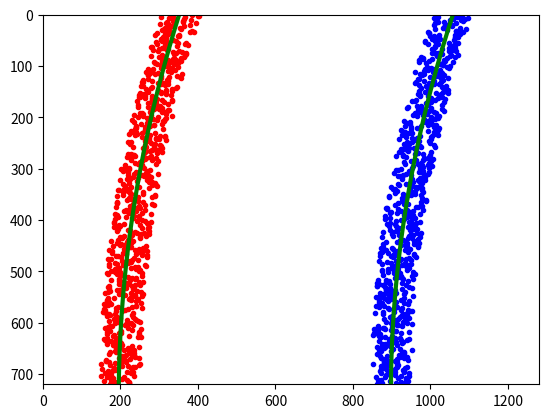

The matplotlib source for this figure:
import numpy as np
import matplotlib.pyplot as plt
# Generate some fake data to represent lane-line pixels
ploty = np.linspace(0, 719, num=720)# to cover same y-range as image
quadratic_coeff = 3e-4 # arbitrary quadratic coefficient
# For each y position generate random x position within +/-50 pix
# of the line base position in each case (x=200 for left, and x=900 for right)
leftx = np.array([200 + (y**2)*quadratic_coeff + np.random.randint(-50, high=51)
                              for y in ploty])
rightx = np.array([900 + (y**2)*quadratic_coeff + np.random.randint(-50, high=51)
                                for y in ploty])

leftx = leftx[::-1]  # Reverse to match top-to-bottom in y
rightx = rightx[::-1]  # Reverse to match top-to-bottom in y


# Fit a second order polynomial to pixel positions in each fake lane line
left_fit = np.polyfit(ploty, leftx, 2)
left_fitx = left_fit[0]*ploty**2 + left_fit[1]*ploty + left_fit[2]
right_fit = np.polyfit(ploty, rightx, 2)
right_fitx = right_fit[0]*ploty**2 + right_fit[1]*ploty + right_fit[2]

# Plot up the fake data
mark_size = 3
plt.plot(leftx, ploty, 'o', color='red', markersize=mark_size)
plt.plot(rightx, ploty, 'o', color='blue', markersize=mark_size)
plt.xlim(0, 1280)
plt.ylim(0, 720)
plt.plot(left_fitx, ploty, color='green', linewidth=3)
plt.plot(right_fitx, ploty, color='green', linewidth=3)
plt.gca().invert_yaxis() # to visualize as we do the images


# Define y-value where we want radius of curvature
# I'll choose the maximum y-value, corresponding to the bottom of the image
y_eval = np.max(ploty)
left_curverad = ((1 + (2*left_fit[0]*y_eval + left_fit[1])**2)**1.5) / np.absolute(2*left_fit[0])
right_curverad = ((1 + (2*right_fit[0]*y_eval + right_fit[1])**2)**1.5) / np.absolute(2*right_fit[0])
print(left_curverad, right_curverad)
# Example values: 1926.74 1908.48


# Define conversions in x and y from pixels space to meters
ym_per_pix = 30/720 # meters per pixel in y dimension
xm_per_pix = 3.7/700 # meters per pixel in x dimension

# Fit new polynomials to x,y in world space
left_fit_cr = np.polyfit(ploty*ym_per_pix, leftx*xm_per_pix, 2)
right_fit_cr = np.polyfit(ploty*ym_per_pix, rightx*xm_per_pix, 2)
# Calculate the new radii of curvature
left_curverad = ((1 + (2*left_fit_cr[0]*y_eval*ym_per_pix + left_fit_cr[1])**2)**1.5) / np.absolute(2*left_fit_cr[0])
right_curverad = ((1 + (2*right_fit_cr[0]*y_eval*ym_per_pix + right_fit_cr[1])**2)**1.5) / np.absolute(2*right_fit_cr[0])
# Now our radius of curvature is in meters
print(left_curverad, 'm', right_curverad, 'm')
# Example values: 632.1 m    626.2 m
